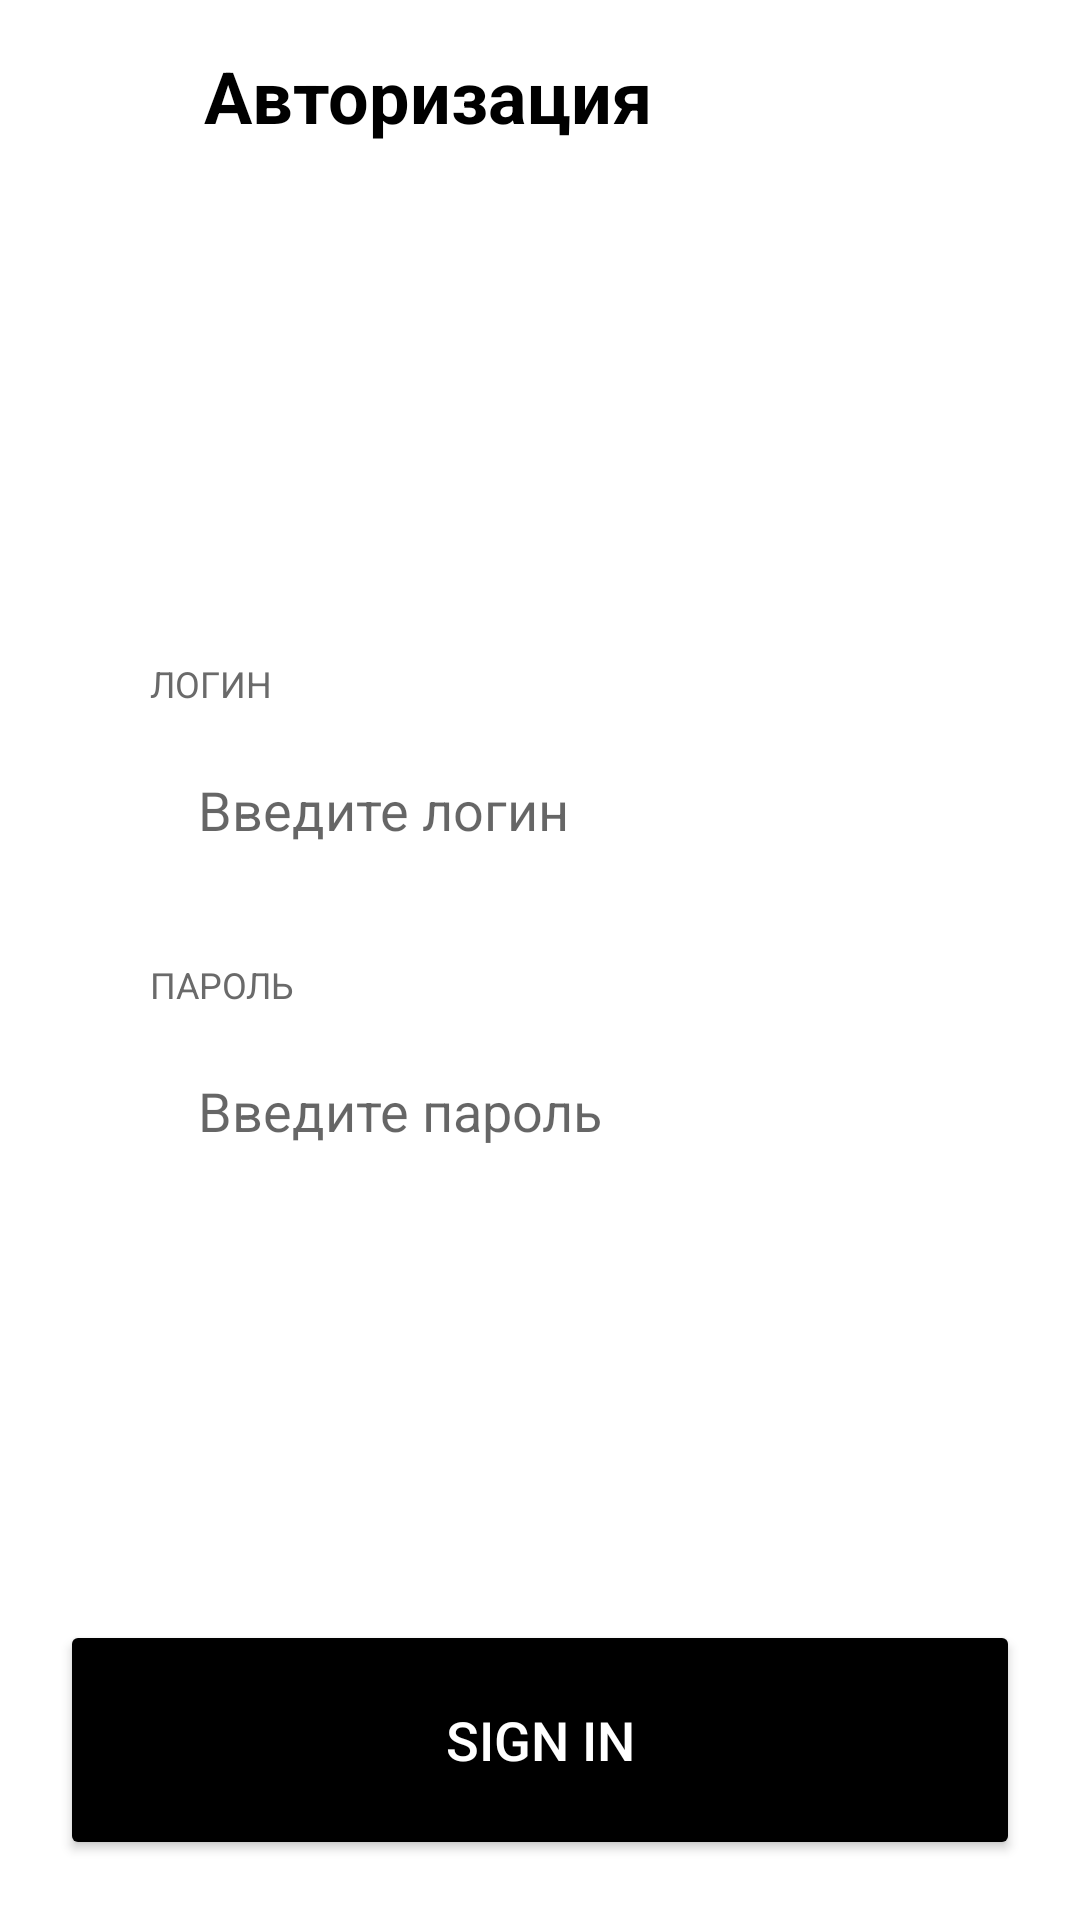

Here is an Android app screen rendered from its layout file. Give the layout XML and the strings, colors and styles it references.
<!-- AndroidManifest.xml: application theme AppTheme -->
<!-- res/layout/activity_auth.xml -->
<?xml version="1.0" encoding="utf-8"?>
<androidx.constraintlayout.widget.ConstraintLayout
    xmlns:android="http://schemas.android.com/apk/res/android"
    xmlns:app="http://schemas.android.com/apk/res-auto"
    xmlns:tools="http://schemas.android.com/tools"
    android:layout_width="match_parent"
    android:layout_height="match_parent"
    android:background="@color/white"
    tools:context=".AuthActivity">

    
    <LinearLayout
        android:id="@+id/top_menu"
        android:layout_width="match_parent"
        android:layout_height="wrap_content"
        android:orientation="horizontal"
        android:layout_margin="8dp"
        android:elevation="4dp"
        app:layout_constraintTop_toTopOf="parent"
        app:layout_constraintStart_toStartOf="parent"
        app:layout_constraintEnd_toEndOf="parent">

        <ImageButton
            android:id="@+id/back_button"
            android:layout_width="48dp"
            android:layout_height="48dp"
            android:background="?android:attr/selectableItemBackground"
            android:src="@drawable/ic_back_arrow_black"
            android:contentDescription="Back button"
            android:elevation="4dp"
            android:scaleType="fitCenter"
            android:adjustViewBounds="true" />

        <TextView
            android:layout_width="wrap_content"
            android:layout_height="wrap_content"
            android:text="Авторизация"
            android:textSize="24sp"
            android:textStyle="bold"
            android:textColor="@android:color/black"
            android:layout_gravity="center_vertical"
            android:paddingStart="12dp" />
    </LinearLayout>

    
    <LinearLayout
        android:id="@+id/form_container"
        android:layout_width="300dp"
        android:layout_height="wrap_content"
        android:orientation="vertical"
        android:padding="20dp"
        app:layout_constraintTop_toTopOf="parent"
        app:layout_constraintBottom_toBottomOf="parent"
        app:layout_constraintStart_toStartOf="parent"
        app:layout_constraintEnd_toEndOf="parent">

        <TextView
            android:layout_width="match_parent"
            android:layout_height="wrap_content"
            android:text="ЛОГИН"
            android:textSize="12sp"
            android:textColor="@color/light_gray"
            android:paddingBottom="4dp" />

        <EditText
            android:id="@+id/login"
            android:layout_width="match_parent"
            android:layout_height="60dp"
            android:background="@drawable/butt_border"
            android:layout_marginBottom="20dp"
            android:hint="Введите логин"
            android:gravity="start|center_vertical"
            android:padding="16dp"
            android:maxLines="1"
            android:singleLine="true"
            android:textColor="@color/black" />

        <TextView
            android:layout_width="match_parent"
            android:layout_height="wrap_content"
            android:text="ПАРОЛЬ"
            android:textSize="12sp"
            android:textColor="@color/light_gray"
            android:paddingBottom="4dp" />

        <EditText
            android:id="@+id/pass"
            android:layout_width="match_parent"
            android:layout_height="60dp"
            android:background="@drawable/butt_border"
            android:layout_marginBottom="20dp"
            android:hint="Введите пароль"
            android:gravity="start|center_vertical"
            android:padding="16dp"
            android:maxLines="1"
            android:singleLine="true"
            android:textColor="@color/black" />
    </LinearLayout>

    
    <LinearLayout
        android:id="@+id/button_container"
        android:layout_width="0dp"
        android:layout_height="wrap_content"
        android:orientation="vertical"
        android:padding="20dp"
        android:background="@color/white"
        app:layout_constraintStart_toStartOf="parent"
        app:layout_constraintEnd_toEndOf="parent"
        app:layout_constraintBottom_toBottomOf="parent">

        <Button
            android:id="@+id/signInButton"
            android:layout_width="match_parent"
            android:layout_height="80dp"
            android:text="SIGN IN"
            android:textSize="18sp"
            android:textColor="@color/white"
            android:backgroundTint="@color/black"
            app:cornerRadius="30dp" />
    </LinearLayout>

</androidx.constraintlayout.widget.ConstraintLayout>
<!-- resources referenced by this layout -->
<resources>
  <color name="black">#FF000000</color>
  <color name="light_gray">#6A6A6A</color>
  <color name="white">#FFFFFFFF</color>
  <style name="AppTheme" parent="Theme.MaterialComponents.DayNight.NoActionBar">
          
          <item name="colorControlActivated">#0080FF</item>
          
          <item name="android:textColorHighlight">#96BFFF</item>
      </style>
</resources>
